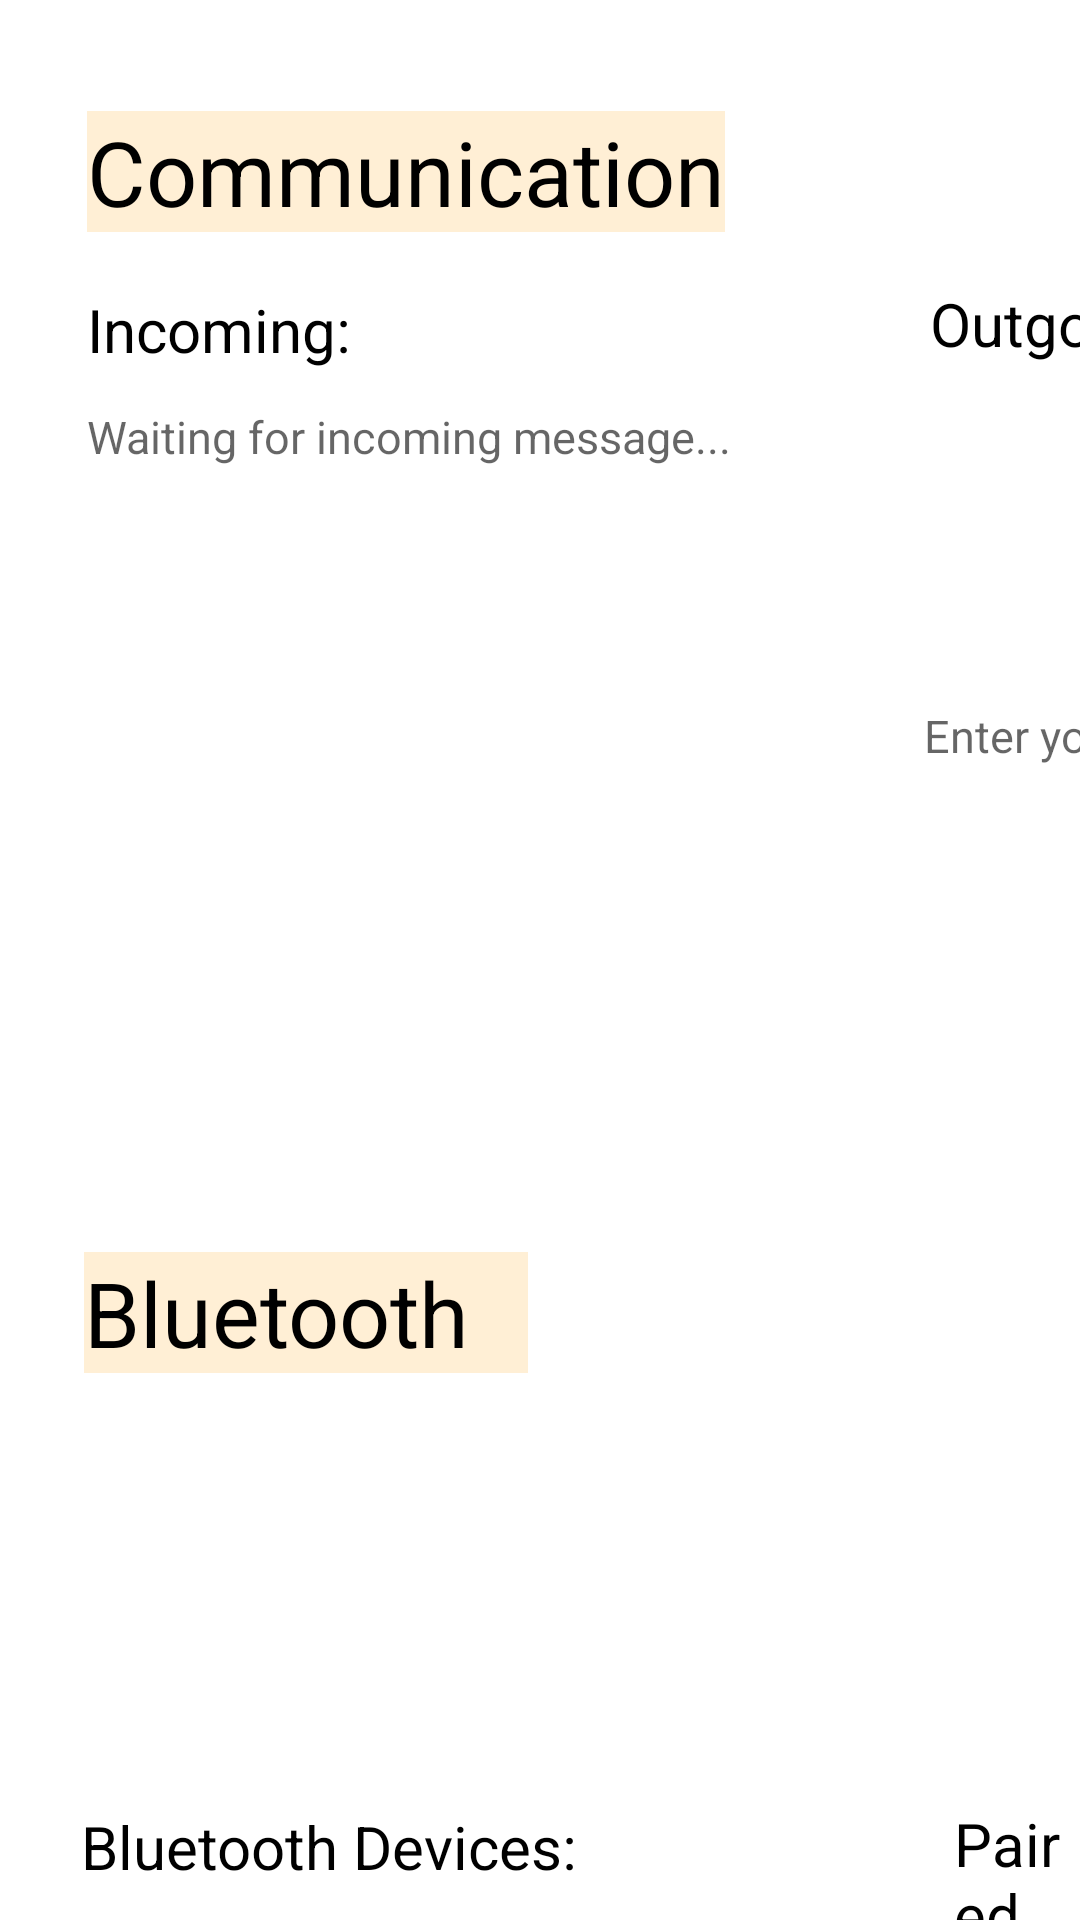

Write the Android layout XML for this screen, with the resource values it uses.
<!-- AndroidManifest.xml: application theme AppTheme -->
<!-- res/layout/fragment_bluetooth.xml -->
<?xml version="1.0" encoding="utf-8"?>
<RelativeLayout xmlns:android="http://schemas.android.com/apk/res/android"
    xmlns:app="http://schemas.android.com/apk/res-auto"
    xmlns:tools="http://schemas.android.com/tools"
    android:layout_width="match_parent"
    android:layout_height="match_parent"
    android:background="@color/white"
    tools:context="BluetoothFragment">

    <TextView
        android:id="@+id/textView2"
        android:layout_width="148dp"
        android:layout_height="wrap_content"
        android:layout_below="@+id/messageText"
        android:layout_marginStart="28dp"
        android:layout_marginTop="63dp"
        android:background="@color/papaya_whip"
        android:text="Bluetooth"
        android:textColor="@color/black"
        android:textSize="30dp" />

    <Button
        android:id="@+id/searchBtn"
        android:layout_width="147dp"
        android:layout_height="wrap_content"
        android:layout_below="@+id/btSend"
        android:layout_alignParentStart="true"
        android:layout_alignParentTop="true"
        android:layout_alignParentEnd="true"
        android:layout_marginStart="427dp"
        android:layout_marginTop="423dp"
        android:layout_marginEnd="27dp"
        android:text="Discover"

        android:textSize="@dimen/font_size_small"
        app:backgroundTint="@color/deep_pink"
        tools:ignore="MissingConstraints" />

    <TextView
        android:id="@+id/deviceSearchStatus"
        android:layout_width="wrap_content"
        android:layout_height="wrap_content"
        android:layout_below="@+id/searchBtn"
        android:layout_alignParentStart="true"
        android:layout_marginStart="27dp"
        android:layout_marginTop="15dp"

        android:text="Bluetooth Devices:"
        android:textColor="@color/black"
        android:textSize="@dimen/font_size_medium" />

    <TextView
        android:id="@+id/pairedDeviceText"
        android:layout_width="wrap_content"
        android:layout_height="wrap_content"
        android:layout_below="@+id/searchBtn"
        android:layout_alignParentStart="true"
        android:layout_marginStart="318dp"
        android:layout_marginLeft="124dp"
        android:layout_marginTop="14dp"
        android:layout_toRightOf="@+id/deviceSearchStatus"

        android:text="Paired Devices:"
        android:textColor="@color/black"
        android:textSize="@dimen/font_size_medium" />

    <ListView
        android:id="@+id/listNewDevice"
        android:layout_width="264dp"
        android:layout_height="226dp"
        android:layout_below="@+id/deviceSearchStatus"
        android:layout_alignParentStart="true"
        android:layout_marginStart="24dp"
        android:layout_marginTop="9dp"
        android:background="@color/white"
        android:listSelector="#bcbcbc" />

    <ListView
        android:id="@+id/pairedDeviceList"
        android:layout_width="259dp"
        android:layout_height="230dp"
        android:layout_below="@+id/pairedDeviceText"
        android:layout_alignParentEnd="true"
        android:layout_marginStart="25dp"
        android:layout_marginLeft="25dp"
        android:layout_marginTop="9dp"
        android:layout_marginEnd="27dp"
        android:layout_toEndOf="@+id/listNewDevice"
        android:layout_toRightOf="@+id/listNewDevice"
        android:background="@color/white"
        android:listSelector="#bcbcbc" />

    <Button
        android:id="@+id/connectBtn"
        android:layout_width="137dp"
        android:layout_height="wrap_content"
        android:layout_alignParentEnd="true"
        android:layout_marginLeft="144dp"
        android:layout_marginTop="16dp"
        android:layout_marginEnd="30dp"
        android:layout_below="@+id/pairedDeviceList"
        android:text="Connect"
        android:textSize="@dimen/font_size_small"
        app:backgroundTint="@color/deep_pink" />

    <TextView
        android:id="@+id/textView"
        android:layout_width="wrap_content"
        android:layout_height="wrap_content"
        android:layout_alignParentStart="true"
        android:layout_alignParentTop="true"
        android:layout_marginStart="29dp"
        android:layout_marginTop="37dp"
        android:background="@color/papaya_whip"
        android:text="Communication"
        android:textColor="@color/colorActionBar"
        android:textSize="30dp" />

    <TextView
        android:id="@+id/deviceOutputMsg"
        android:layout_width="wrap_content"
        android:layout_height="wrap_content"
        android:layout_below="@+id/textView"
        android:layout_alignParentStart="true"
        android:layout_marginStart="29dp"
        android:layout_marginTop="19dp"

        android:text="Incoming:"
        android:textColor="@color/black"
        android:textSize="@dimen/font_size_medium" />

    <TextView
        android:id="@+id/deviceInputMsg"
        android:layout_width="111dp"
        android:layout_height="wrap_content"
        android:layout_below="@+id/textView"
        android:layout_alignParentStart="true"
        android:layout_marginStart="310dp"
        android:layout_marginLeft="194dp"
        android:layout_marginTop="17dp"
        android:layout_marginEnd="107dp"
        android:layout_toRightOf="@+id/deviceOutputMsg"

        android:text="Outgoing:"
        android:textColor="@color/black"
        android:textSize="@dimen/font_size_medium"
        tools:ignore="MissingConstraints" />

    <TextView
        android:id="@+id/incomingText"
        android:layout_width="257dp"
        android:layout_height="216dp"
        android:layout_below="@+id/deviceOutputMsg"
        android:layout_alignParentStart="true"
        android:layout_marginStart="29dp"
        android:layout_marginTop="12dp"
        android:background="@color/white"
        android:hint="Waiting for incoming message..."
        android:textColor="@color/black"
        android:textSize="@dimen/font_size_small" />

    <EditText
        android:id="@+id/messageText"
        android:layout_width="264dp"
        android:layout_height="218dp"
        android:layout_below="@+id/deviceInputMsg"
        android:layout_marginStart="22dp"
        android:layout_marginLeft="22dp"
        android:layout_marginTop="15dp"
        android:layout_toEndOf="@+id/incomingText"
        android:layout_toRightOf="@+id/incomingText"
        android:background="@color/white"
        android:hint="Enter your messages here!"
        android:inputType="textPersonName"
        android:textColor="@color/black"
        android:textSize="@dimen/font_size_small" />

    <Button
        android:id="@+id/btSend"
        android:layout_width="wrap_content"
        android:layout_height="wrap_content"


        android:layout_alignParentStart="true"
        android:layout_alignParentTop="true"
        android:layout_marginStart="482dp"
        android:layout_marginTop="39dp"
        android:text="Send"
        android:textSize="@dimen/font_size_small"
        app:backgroundTint="@color/deep_pink" />

</RelativeLayout>
<!-- resources referenced by this layout -->
<resources>
  <color name="black">#000000</color>
  <color name="colorActionBar">#000000</color>
  <color name="deep_pink">#FF1493</color>
  <color name="papaya_whip">#FFEFD5</color>
  <color name="white">#FFFFFF</color>
  <dimen name="font_size_medium">20sp</dimen>
  <dimen name="font_size_small">15sp</dimen>
  <style name="AppTheme" parent="Theme.MaterialComponents.DayNight.NoActionBar">
          
          <item name="colorPrimary">@color/hot_pink</item>
          <item name="colorPrimaryDark">@color/silver</item>
          <item name="colorAccent">@color/deep_pink</item>
      </style>
  <color name="hot_pink">#FF69B4</color>
  <color name="silver">#C0C0C0</color>
</resources>
